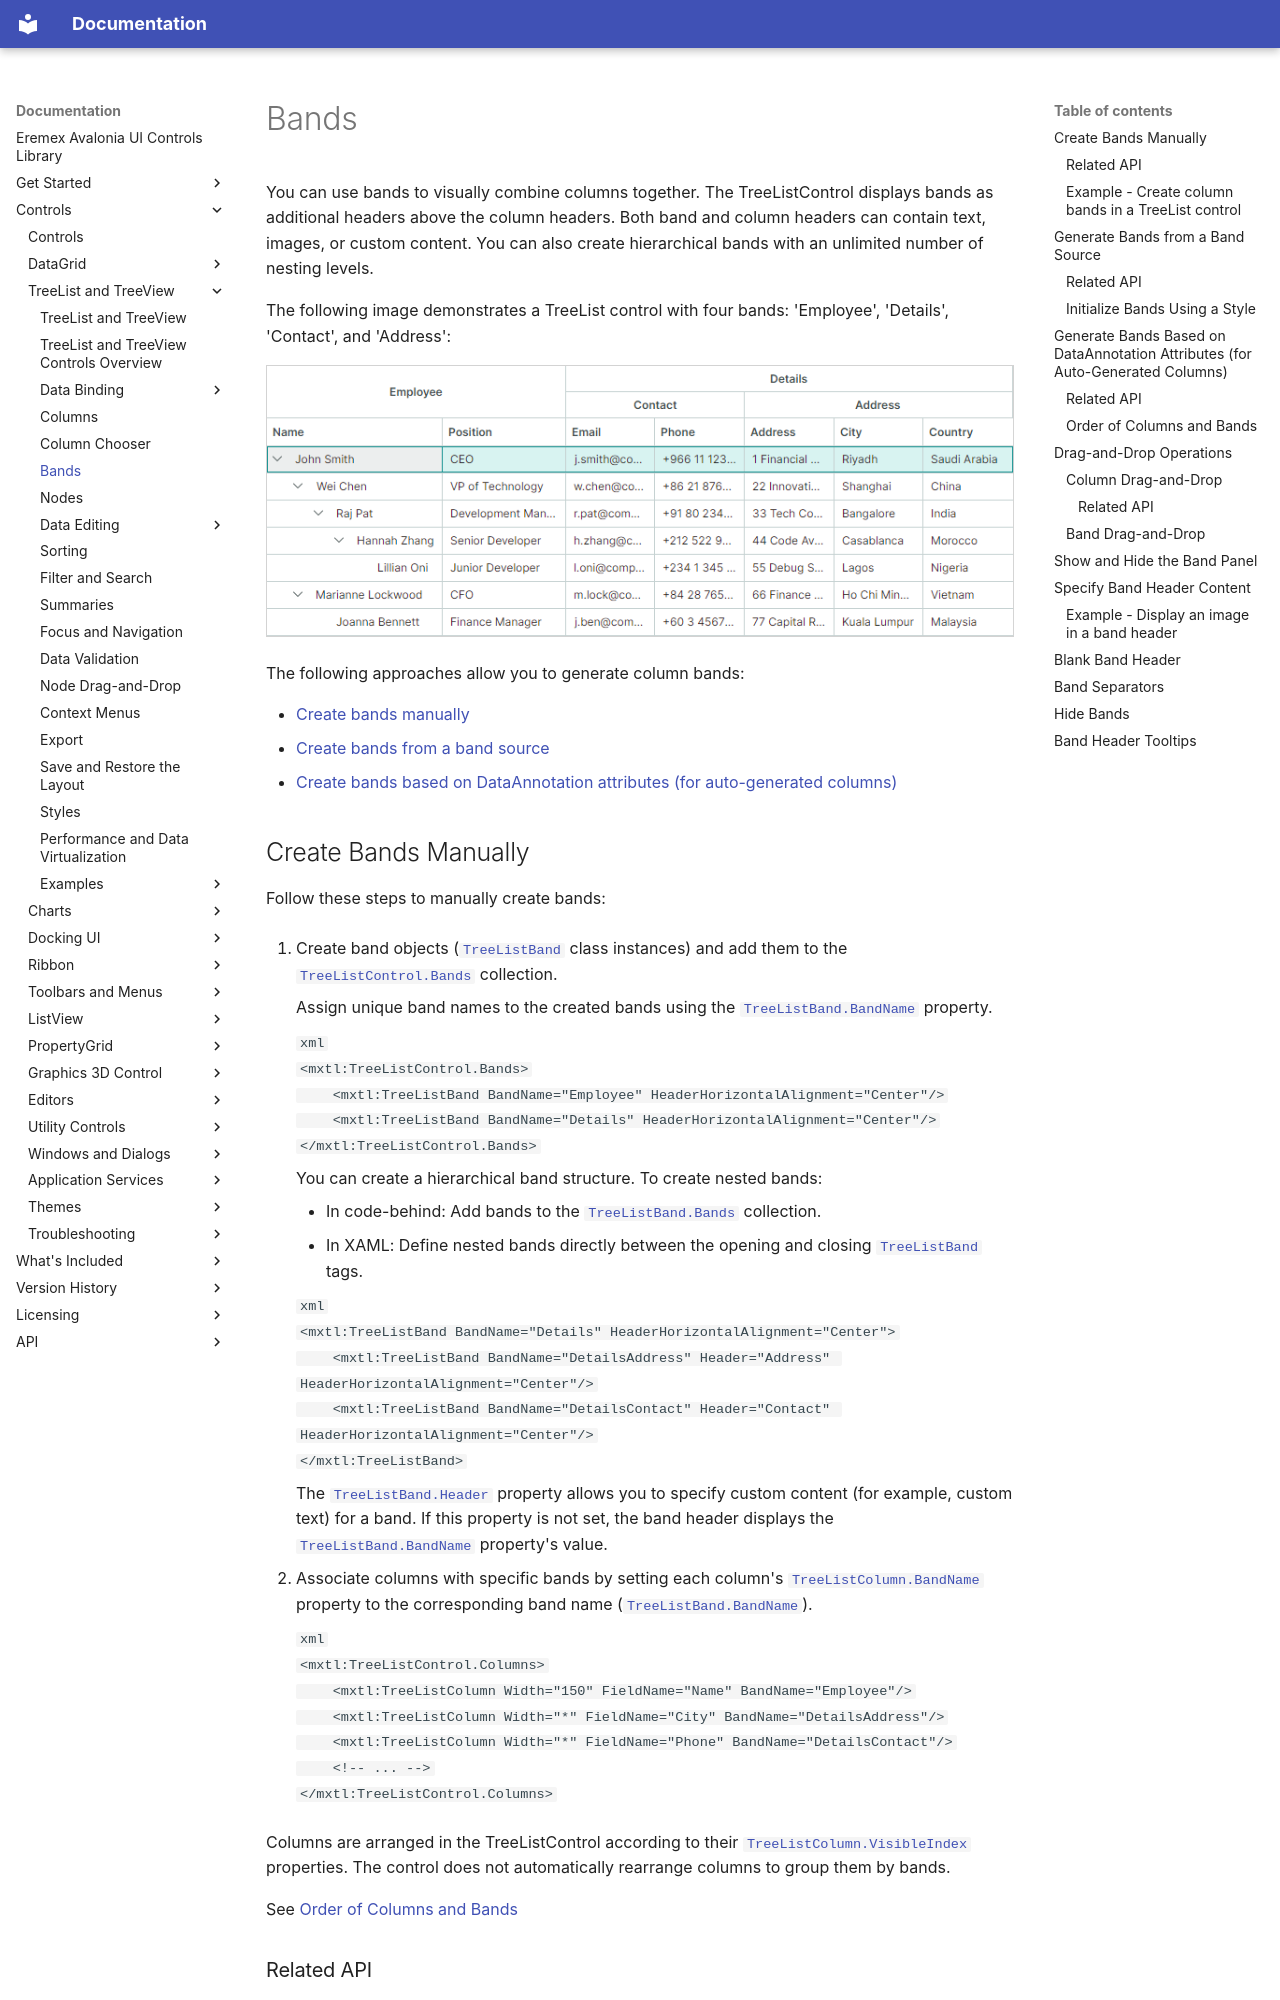

repository: Eremex/controls-doc · page: controls/treelist/bands/index.html · generator: mkdocs

---
title: Bands
order: 6900
seealso: []
---

# Bands

You can use bands to visually combine columns together. The TreeListControl displays bands as additional headers above the column headers. Both band and column headers can contain text, images, or custom content. You can also create hierarchical bands with an unlimited number of nesting levels.

The following image demonstrates a TreeList control with four bands: 'Employee', 'Details', 'Contact', and 'Address':

![treelist-bands](../../images/treelist-bands.png)

The following approaches allow you to generate column bands:

- [Create bands manually](#create-bands-manually)
- [Create bands from a band source](#generate-bands-from-a-band-source)
- [Create bands based on DataAnnotation attributes (for auto-generated columns)](#generate-bands-based-on-dataannotation-attributes-for-auto-generated-columns)


## Create Bands Manually

Follow these steps to manually create bands:

1. Create band objects ([`TreeListBand`](../../API/Eremex.AvaloniaUI.Controls.TreeList/TreeListBand.md) class instances) and add them to the [`TreeListControl.Bands`](../../API/Eremex.AvaloniaUI.Controls.TreeList/TreeListControl/Bands.md) collection. 

    Assign unique band names to the created bands using the [`TreeListBand.BandName`](../../API/Eremex.AvaloniaUI.Controls.DataControl/DataControlBandBase/BandName.md) property. 

    ``` xml
    <mxtl:TreeListControl.Bands>
        <mxtl:TreeListBand BandName="Employee" HeaderHorizontalAlignment="Center"/>
        <mxtl:TreeListBand BandName="Details" HeaderHorizontalAlignment="Center"/>
    </mxtl:TreeListControl.Bands>
    ```

    You can create a hierarchical band structure. To create nested bands:
        
    - In code-behind: Add bands to the [`TreeListBand.Bands`](../../API/Eremex.AvaloniaUI.Controls.TreeList/TreeListBand/Bands.md) collection.
    - In XAML: Define nested bands directly between the opening and closing [`TreeListBand`](../../API/Eremex.AvaloniaUI.Controls.TreeList/TreeListBand.md) tags.


    ``` xml
    <mxtl:TreeListBand BandName="Details" HeaderHorizontalAlignment="Center">
        <mxtl:TreeListBand BandName="DetailsAddress" Header="Address" HeaderHorizontalAlignment="Center"/>
        <mxtl:TreeListBand BandName="DetailsContact" Header="Contact" HeaderHorizontalAlignment="Center"/>
    </mxtl:TreeListBand>
    ```

    The [`TreeListBand.Header`](../../API/Eremex.AvaloniaUI.Controls.DataControl/DataControlColumnBase/Header.md) property allows you to specify custom content (for example, custom text) for a band. If this property is not set, the band header displays the [`TreeListBand.BandName`](../../API/Eremex.AvaloniaUI.Controls.DataControl/DataControlBandBase/BandName.md) property's value.

2. Associate columns with specific bands by setting each column's [`TreeListColumn.BandName`](../../API/Eremex.AvaloniaUI.Controls.DataControl/ColumnBase/BandName.md) property to the corresponding band name ([`TreeListBand.BandName`](../../API/Eremex.AvaloniaUI.Controls.DataControl/DataControlBandBase/BandName.md)).

    ``` xml
    <mxtl:TreeListControl.Columns>
        <mxtl:TreeListColumn Width="150" FieldName="Name" BandName="Employee"/>
        <mxtl:TreeListColumn Width="*" FieldName="City" BandName="DetailsAddress"/>
        <mxtl:TreeListColumn Width="*" FieldName="Phone" BandName="DetailsContact"/>
        <!-- ... -->
    </mxtl:TreeListControl.Columns>
    ```

Columns are arranged in the TreeListControl according to their [`TreeListColumn.VisibleIndex`](../../API/Eremex.AvaloniaUI.Controls.DataControl/ColumnBase/VisibleIndex.md) properties. The control does not automatically rearrange columns to group them by bands.

<!-- TODO

image

 -->

See [Order of Columns and Bands](#order-of-columns-and-bands)
